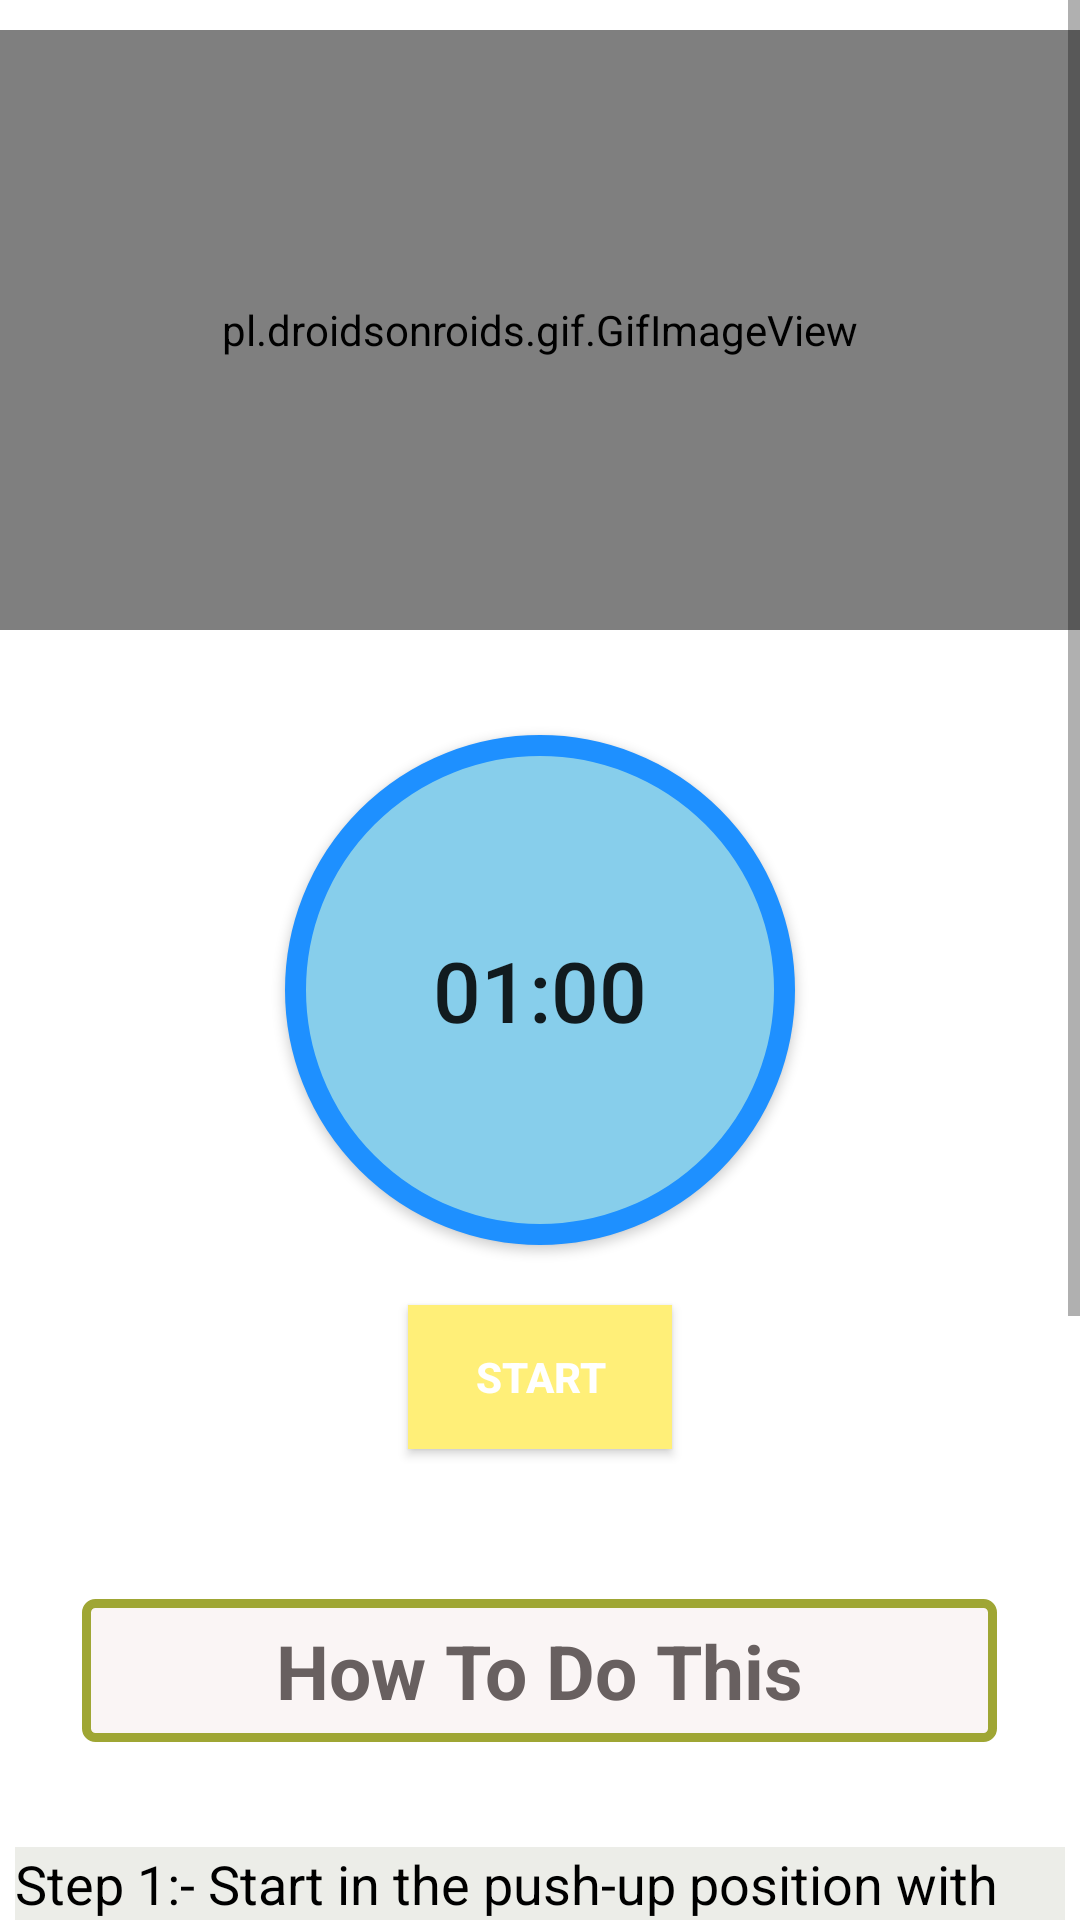

Here is an Android app screen rendered from its layout file. Give the layout XML and the strings, colors and styles it references.
<!-- AndroidManifest.xml: application theme Theme.F2FFATTOFIT -->
<!-- res/layout/activity_bow.xml -->
<?xml version="1.0" encoding="utf-8"?>
<RelativeLayout xmlns:android="http://schemas.android.com/apk/res/android"
    android:layout_width="match_parent"
    xmlns:app="http://schemas.android.com/apk/res-auto"
    android:background="@drawable/backgroundcrop"
    android:layout_height="match_parent">


    <ScrollView
        android:layout_width="match_parent"
        android:layout_height="match_parent"

        >


        <LinearLayout
            android:layout_width="match_parent"
            android:layout_height="match_parent"
            android:orientation="vertical">

            <pl.droidsonroids.gif.GifImageView
                android:layout_width="fill_parent"
                android:layout_height="200dp"
                android:layout_marginTop="10.0dp"
                android:src="@drawable/exersice_1" />


            <Button
                android:id="@+id/time"
                android:layout_width="170dp"
                android:layout_height="170dp"
                android:layout_gravity="center"
                android:layout_marginTop="35dp"
                android:background="@drawable/button_bg_round"
                android:gravity="center"
                android:padding="15dp"
                android:text="01:00"
                android:textSize="28sp" />

            <Button
                android:id="@+id/startbutton"
                android:layout_width="wrap_content"
                android:layout_height="wrap_content"
                android:layout_gravity="center"
                android:layout_marginTop="20dp"
                android:background="#FFEF78"
                android:gravity="center"
                android:text="Start"
                android:textColor="#FFF"
                android:textStyle="bold" />

            <TextView
                android:layout_width="305dp"
                android:layout_height="wrap_content"
                android:layout_gravity="center"
                android:gravity="center"
                android:layout_marginTop="50dp"
                android:background="@drawable/button_text"
                android:padding="7dp"
                android:text="How To Do This"
                android:textAlignment="center"
                android:textColor="#686060"
                android:textSize="25sp"
                android:textStyle="bold" />


            <androidx.cardview.widget.CardView
                android:layout_width="match_parent"
                android:layout_height="match_parent"
                android:layout_marginBottom="10dp"
                android:background="#ECEDE8"
                app:cardCornerRadius="20dp" />


            <LinearLayout
                android:layout_width="wrap_content"
                android:layout_height="wrap_content"
                android:layout_marginStart="5dp"
                android:layout_marginLeft="5dp"
                android:layout_marginTop="25dp"
                android:layout_marginEnd="5dp"
                android:background="#ECEDE8"
                android:orientation="horizontal">


                <TextView
                    android:layout_width="match_parent"
                    android:layout_height="wrap_content"
                    android:background="#ECEDE8"
                    android:text="@string/pose1"
                    android:textColor="@android:color/black"
                    android:textSize="18sp" />


            </LinearLayout>


        </LinearLayout>


    </ScrollView>








</RelativeLayout>
<!-- resources referenced by this layout -->
<resources>
  <!-- drawable backgroundcrop (drawable) -->
  <?xml version="1.0" encoding="utf-8"?>
  <shape xmlns:android="http://schemas.android.com/apk/res/android">
  
  
  
      <corners android:radius="20.dp"/>
      <gradient android:startColor="#FFF" android:endColor="#FFF" android:angle="0.0" />
  
  
  
  
  
  
  
  
  
  
  
  </shape>
  <!-- drawable button_bg_round (drawable) -->
  <?xml version="1.0" encoding="utf-8"?>
  <selector xmlns:android="http://schemas.android.com/apk/res/android">
  
  
  
      <item>
  
  
          <shape android:shape="oval">
  
  
  
  
  
              <stroke android:color="#1E90FF" android:width="7dp"/>
              <solid android:color="#87CEEB" />
              <size android:width="150dp" android:height="150dp"/>
  
  
          </shape>
  
  
  
  
  
  
  
  
      </item>
  
  
  
  
  
  
  
  
  </selector>
  <!-- drawable button_text (drawable) -->
  <?xml version="1.0" encoding="utf-8"?>
  <selector xmlns:android="http://schemas.android.com/apk/res/android">
      <item>
  
  
  
          <shape android:shape="rectangle">
  
  
  
              <stroke android:color="#9FA634" android:width="3dp"/>
  
                  <solid android:color="#FAF5F5" />
  
              <corners android:radius="3dp"/>
              <size android:width="85dp" android:height="35dp"/>
  
  
  
  
  
  
  
  
  
  
          </shape>
  
  
  
      </item>
  
  
  </selector>
  <string name="pose1">    Step 1:- Start in the push-up position with your arms completely straight and directly beneath your shoulders.\n\n
                               Step 2:- Your body should form a straight line from your shoulders to your ankles. \n\n
                               Step 3:- Squeeze your abs, lift one foot off the floor and bring your knee up towards your chest while keeping your body in as straight of a line as possible. \n\n
                               Step 4:- Return to the starting position and repeat the movement with your opposite leg.. </string>
  <style name="Theme.F2FFATTOFIT" parent="Theme.MaterialComponents.DayNight.NoActionBar">
          
          <item name="colorPrimary">#F44336</item>
          <item name="colorPrimaryVariant">@color/purple_700</item>
          <item name="colorOnPrimary">@color/white</item>
          
          <item name="colorSecondary">@color/teal_200</item>
          <item name="colorSecondaryVariant">@color/teal_700</item>
          <item name="colorOnSecondary">@color/black</item>
          
          <item name="android:statusBarColor" tools:targetApi="l">?attr/colorPrimaryVariant</item>
          
      </style>
  <color name="purple_700">#FF3700B3</color>
  <color name="white">#FFFFFFFF</color>
  <color name="teal_200">#FF03DAC5</color>
  <color name="teal_700">#FF018786</color>
  <color name="black">#FF000000</color>
</resources>
